Image classification data set "dataset" (Bamchon17/Chiikawa_Classification on GitHub). Class labels (4): Chiikawa, group, Hachiware, Usagi.

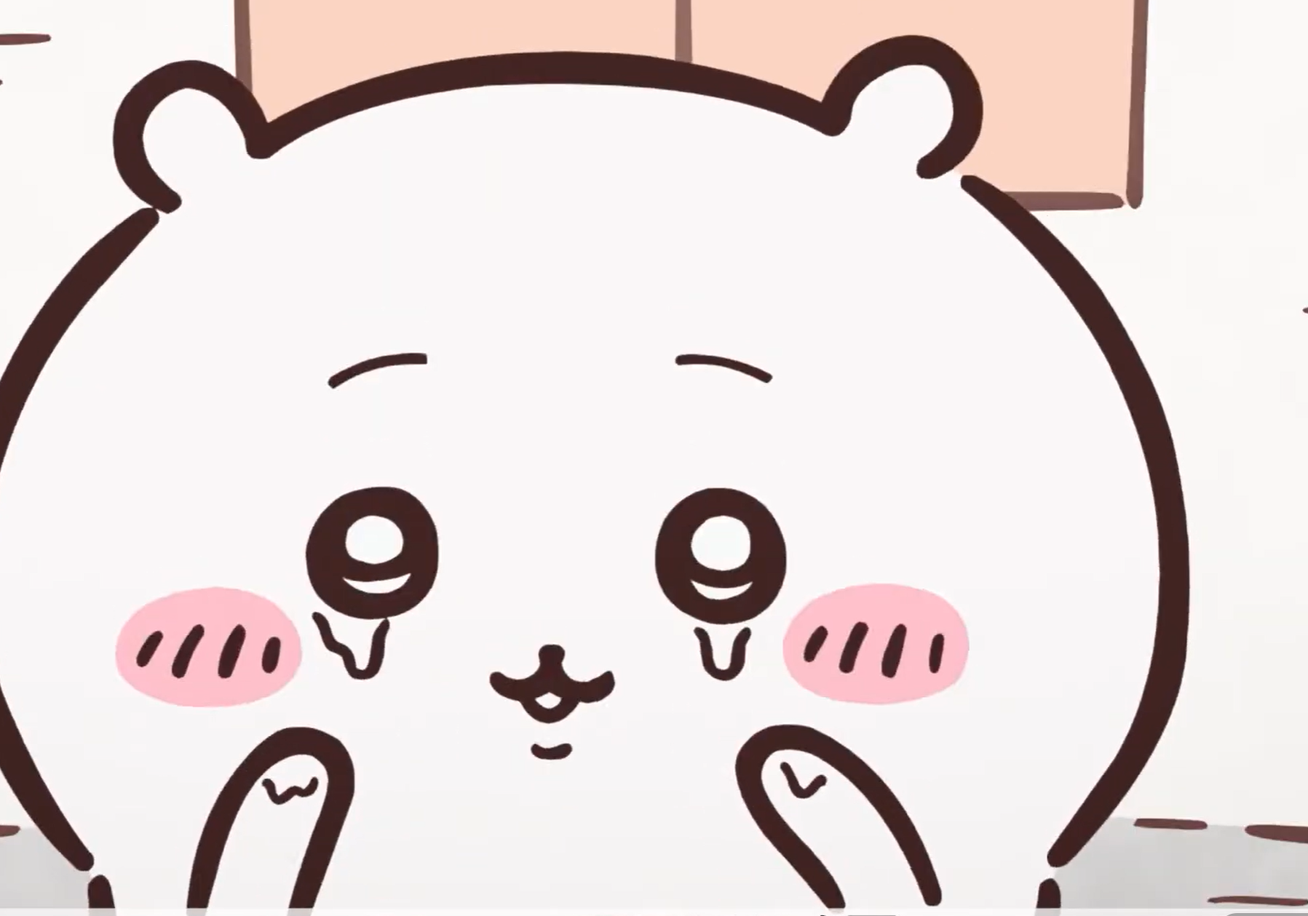
Label: Chiikawa

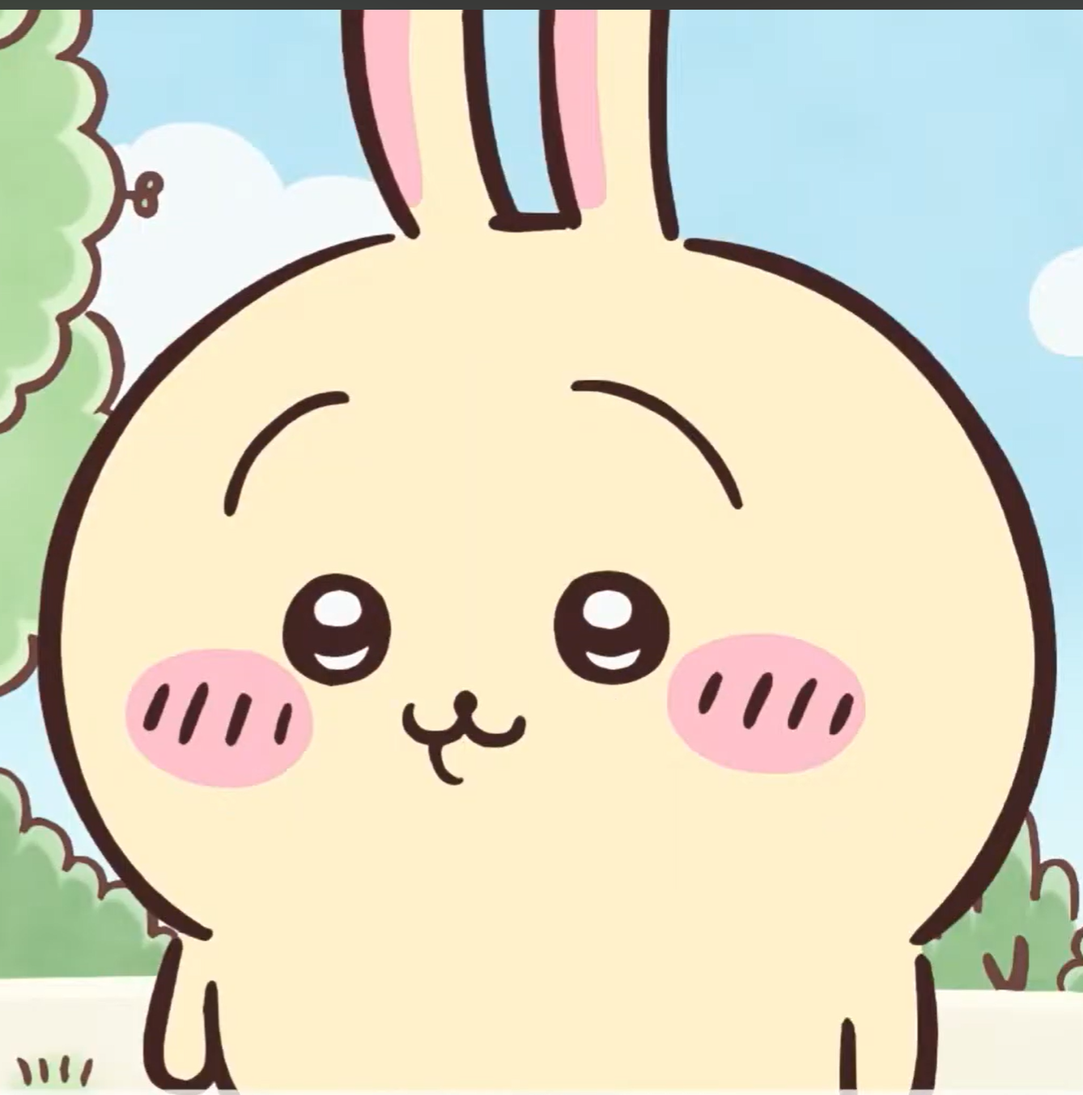
Label: Usagi

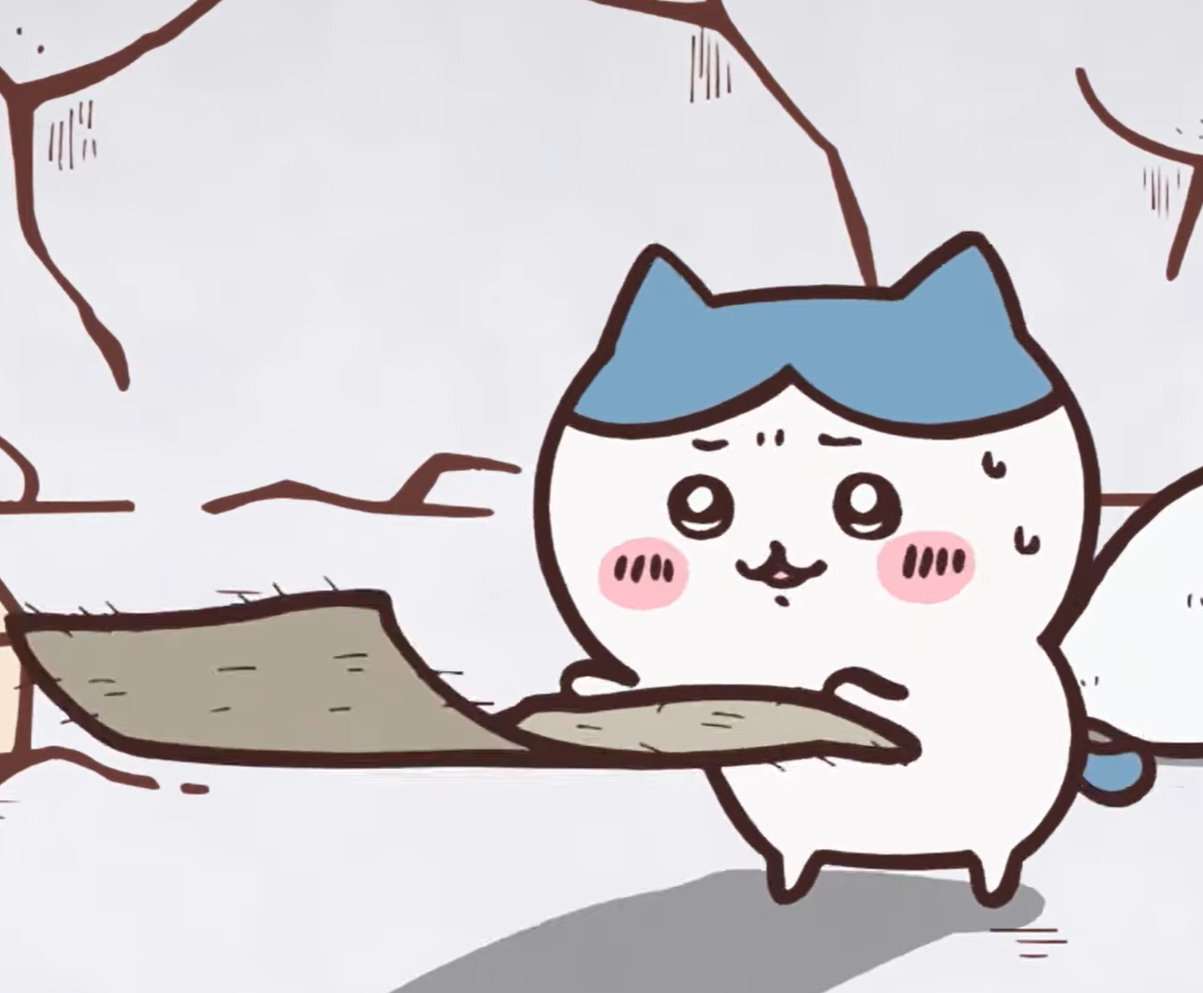
Label: Hachiware

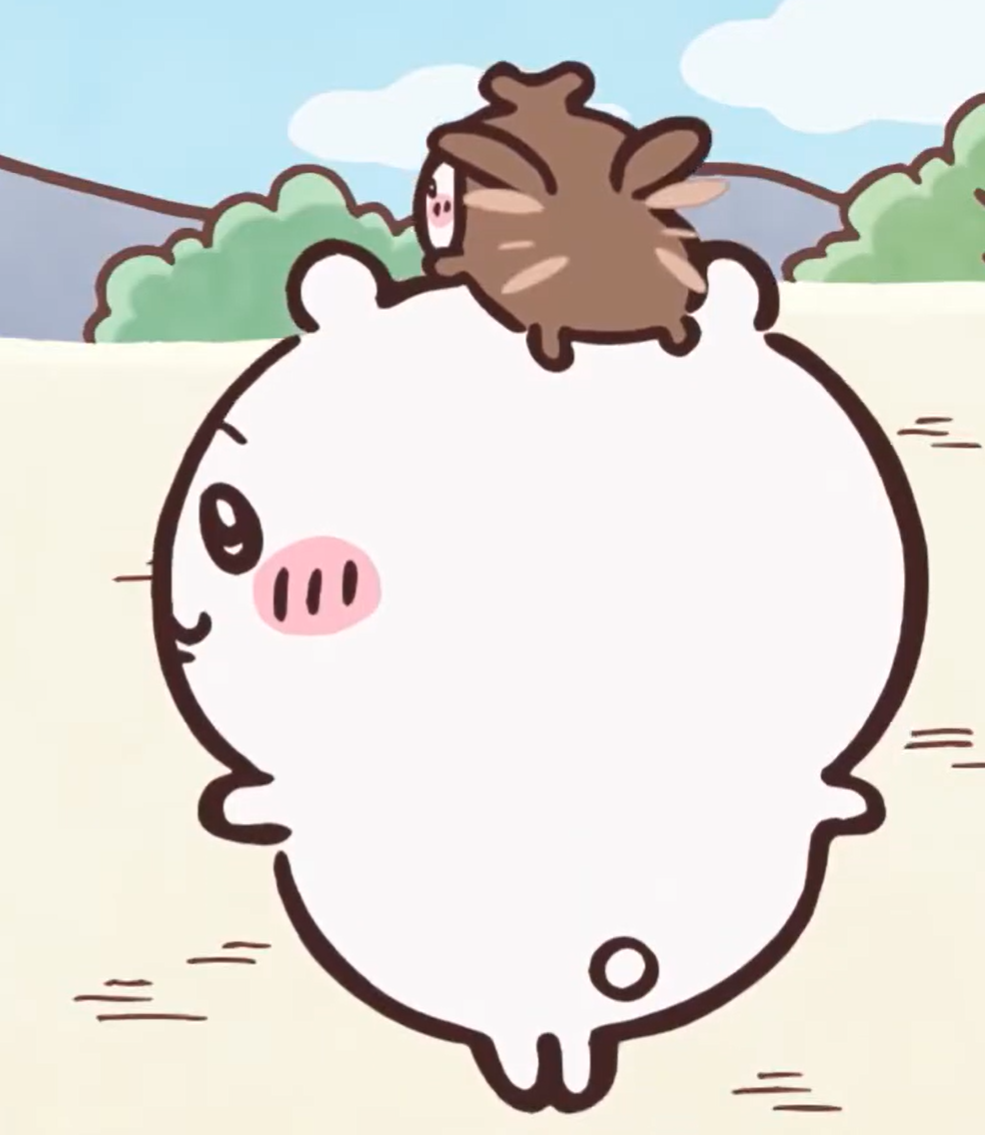
Label: Chiikawa

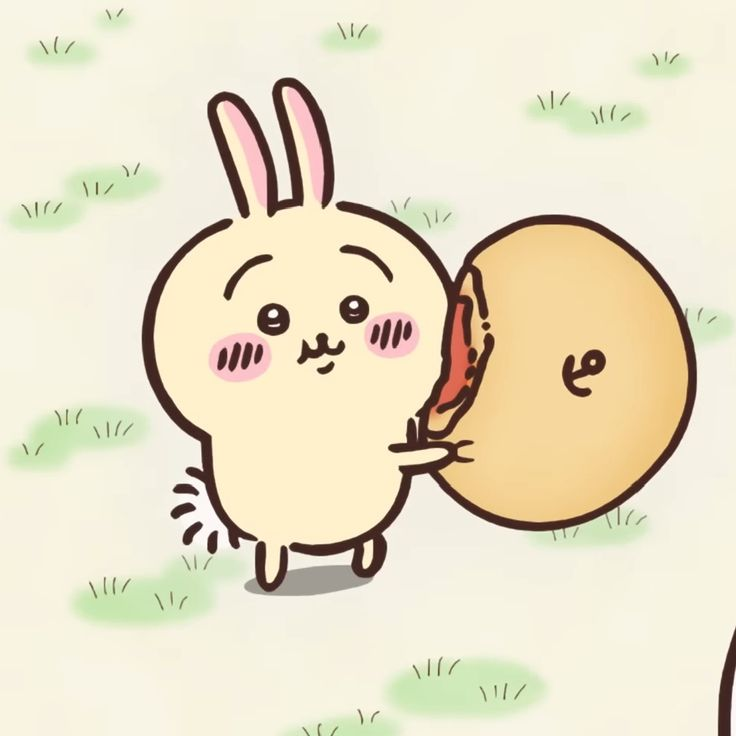
Label: Usagi

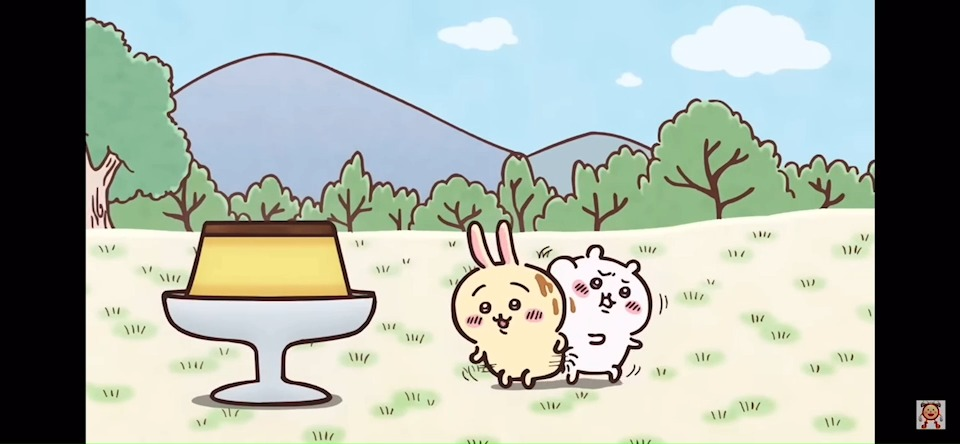
Label: group
